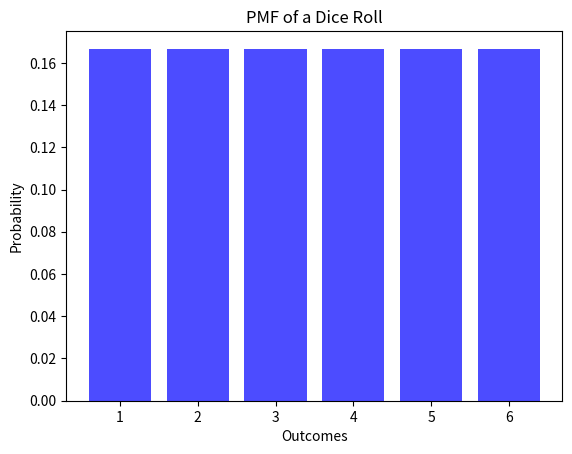

Generate this figure with matplotlib:
import matplotlib.pyplot as plt
from scipy.stats import uniform
import numpy as np

# Discrete random variable: Dice roll
outcomes = [1, 2, 3, 4, 5, 6]
probabilities = [1/6] * 6
plt.bar(outcomes, probabilities, color="blue", alpha=0.7)
plt.title("PMF of a Dice Roll")
plt.xlabel("Outcomes")
plt.ylabel("Probability")
plt.show()

# Continuous random variable: Uniform distribution
# x = np.linspace(0,1, 100)
# pdf = uniform.pdf(x, loc=0, scale=1)
# plt.plot(x, pdf, color="red")
# plt.title("PDF of Uniform(0,1)")
# plt.xlabel("x")
# plt.ylabel("f(x)")
# plt.show()
